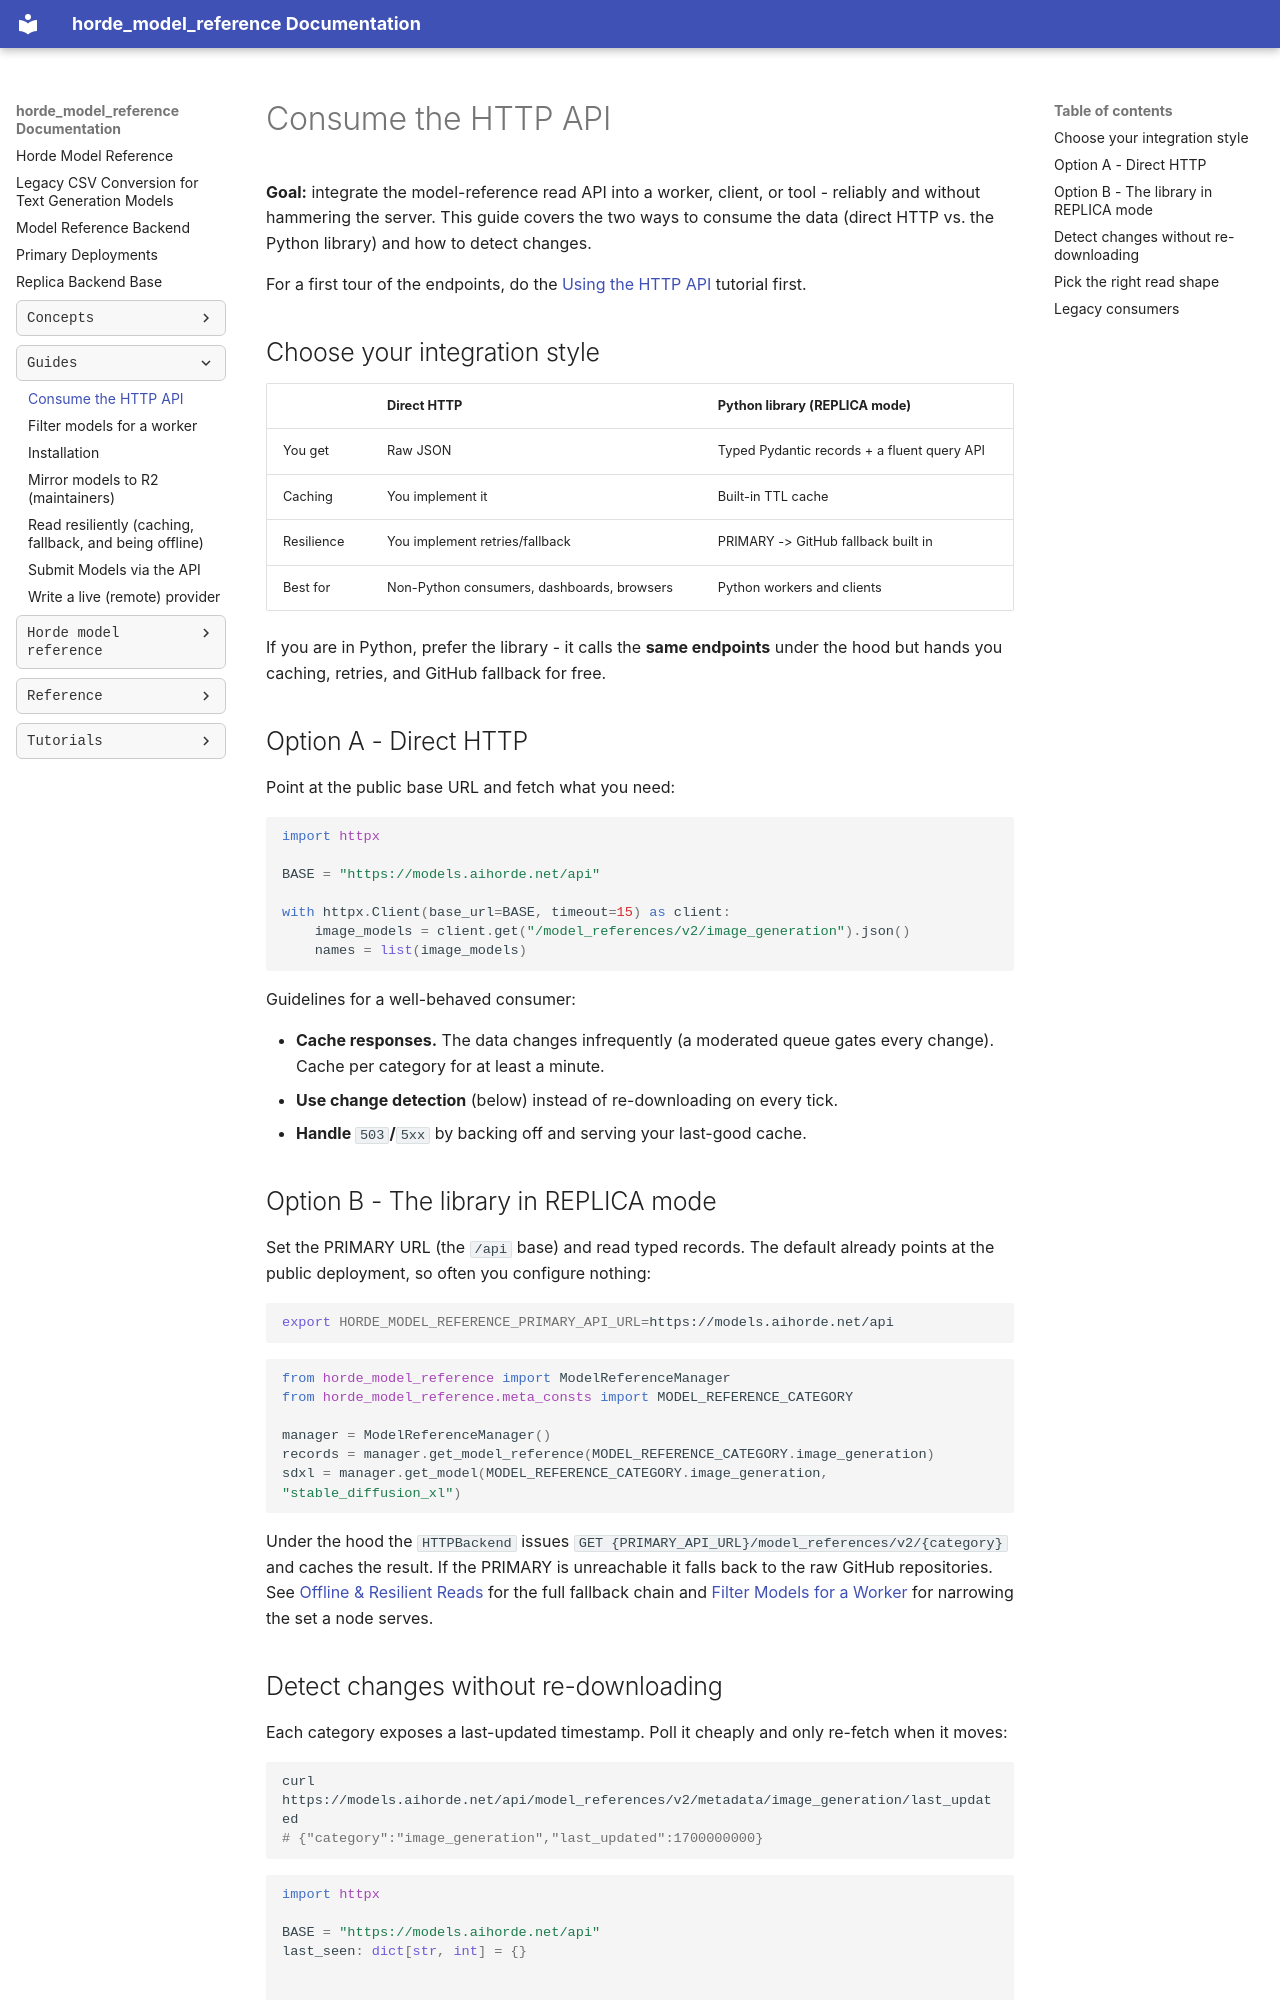

repository: Haidra-Org/horde-model-reference · page: guides/consume_the_http_api/index.html · generator: mkdocs

# Consume the HTTP API

**Goal:** integrate the model-reference read API into a worker, client, or tool - reliably and
without hammering the server. This guide covers the two ways to consume the data (direct HTTP vs.
the Python library) and how to detect changes.

For a first tour of the endpoints, do the [Using the HTTP API](../tutorials/using_the_http_api.md)
tutorial first.

## Choose your integration style

| | Direct HTTP | Python library (REPLICA mode) |
| --- | ----------- | ----------------------------- |
| You get | Raw JSON | Typed Pydantic records + a fluent query API |
| Caching | You implement it | Built-in TTL cache |
| Resilience | You implement retries/fallback | PRIMARY -> GitHub fallback built in |
| Best for | Non-Python consumers, dashboards, browsers | Python workers and clients |

If you are in Python, prefer the library - it calls the **same endpoints** under the hood but hands
you caching, retries, and GitHub fallback for free.

## Option A - Direct HTTP

Point at the public base URL and fetch what you need:

```python
import httpx

BASE = "https://models.aihorde.net/api"

with httpx.Client(base_url=BASE, timeout=15) as client:
    image_models = client.get("/model_references/v2/image_generation").json()
    names = list(image_models)
```

Guidelines for a well-behaved consumer:

- **Cache responses.** The data changes infrequently (a moderated queue gates every change). Cache
  per category for at least a minute.
- **Use change detection** (below) instead of re-downloading on every tick.
- **Handle `503`/`5xx`** by backing off and serving your last-good cache.

## Option B - The library in REPLICA mode

Set the PRIMARY URL (the `/api` base) and read typed records. The default already points at the
public deployment, so often you configure nothing:

```bash
export HORDE_MODEL_REFERENCE_PRIMARY_API_URL=https://models.aihorde.net/api
```

```python
from horde_model_reference import ModelReferenceManager
from horde_model_reference.meta_consts import MODEL_REFERENCE_CATEGORY

manager = ModelReferenceManager()
records = manager.get_model_reference(MODEL_REFERENCE_CATEGORY.image_generation)
sdxl = manager.get_model(MODEL_REFERENCE_CATEGORY.image_generation, "stable_diffusion_xl")
```

Under the hood the `HTTPBackend` issues `GET {PRIMARY_API_URL}/model_references/v2/{category}` and
caches the result. If the PRIMARY is unreachable it falls back to the raw GitHub repositories. See
[Offline & Resilient Reads](offline_and_resilient_reads.md) for the full fallback chain and
[Filter Models for a Worker](filter_models_for_a_worker.md) for narrowing the set a node serves.
